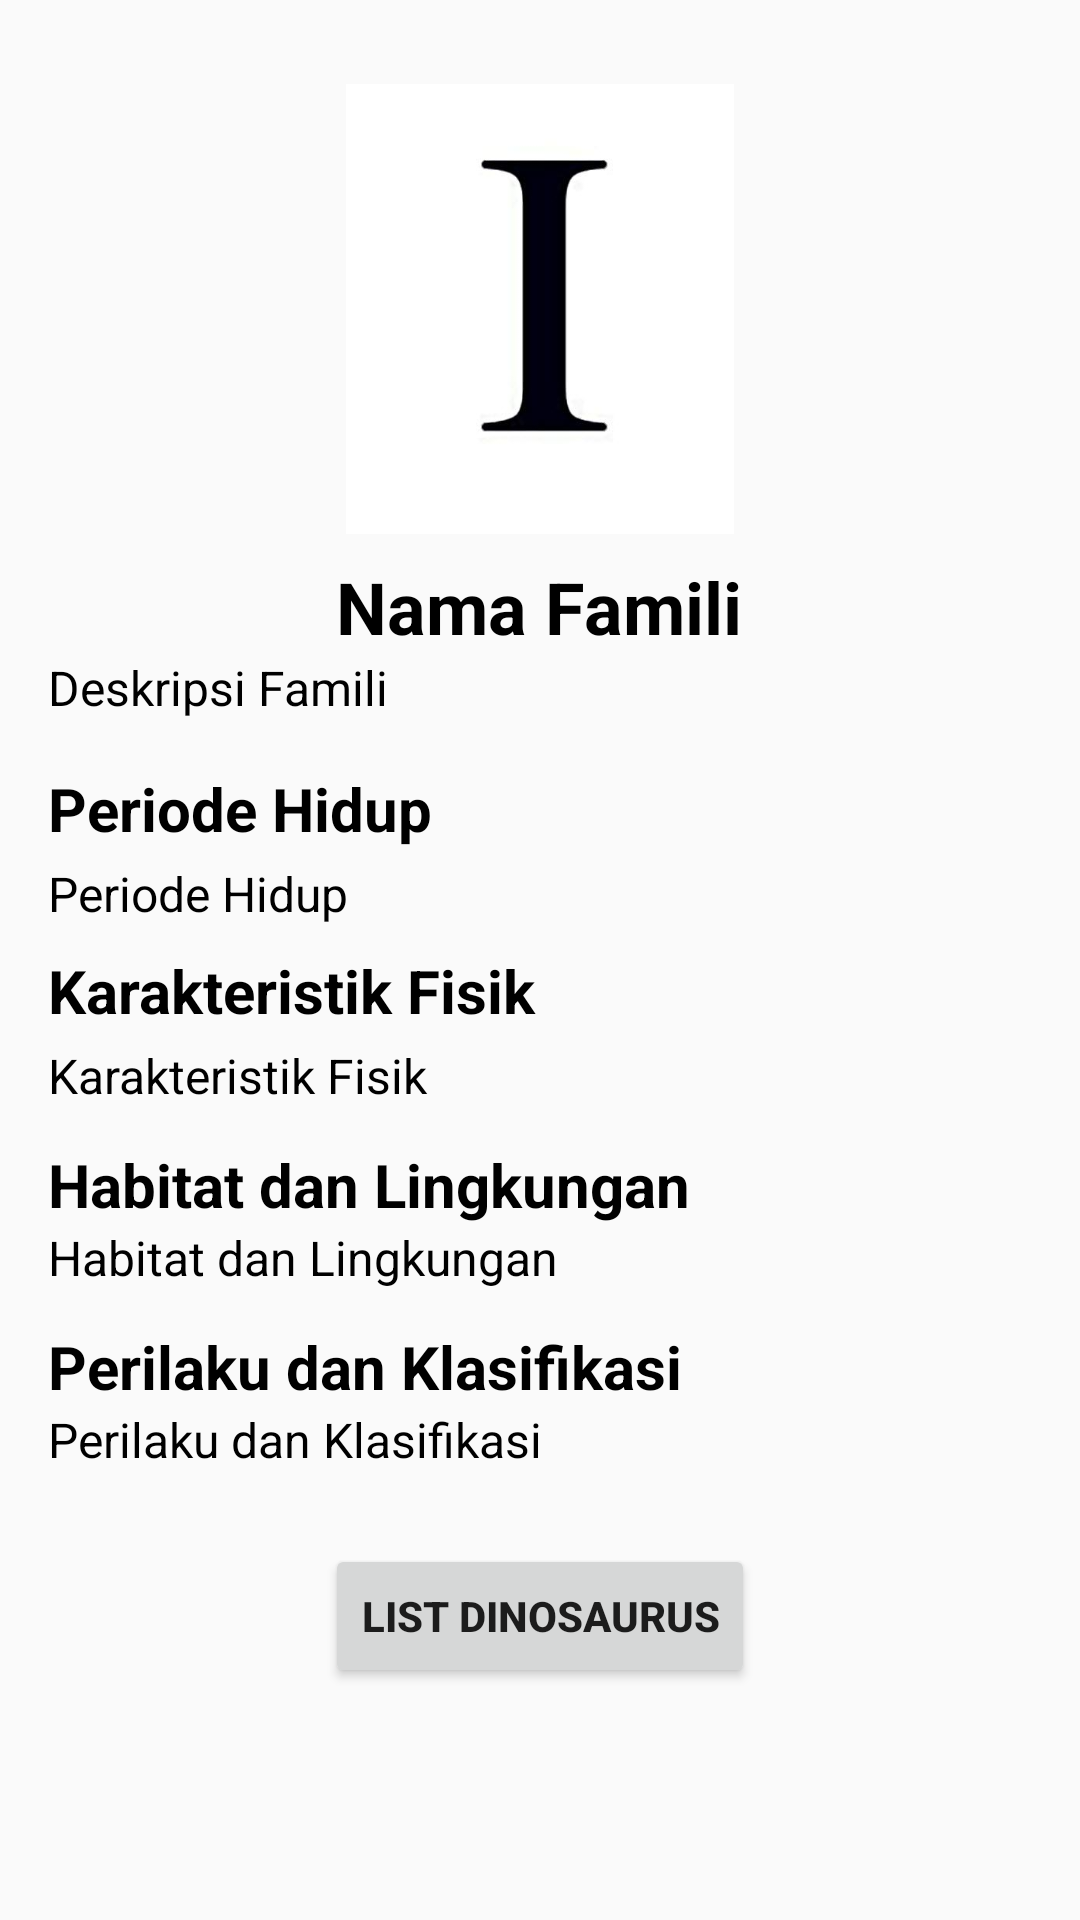

This screen was rendered from an Android layout file. Write that file and the resources it references.
<!-- AndroidManifest.xml: application theme Theme.DinoPedia -->
<!-- res/layout/activity_familia.xml -->
<?xml version="1.0" encoding="utf-8"?>
<ScrollView
    xmlns:android="http://schemas.android.com/apk/res/android"
    xmlns:app="http://schemas.android.com/apk/res-auto"
    xmlns:tools="http://schemas.android.com/tools"
    android:layout_width="match_parent"
    android:layout_height="wrap_content"
    android:contentDescription="@string/app_name"
    tools:context=".FamiliaActivity">
    <androidx.constraintlayout.widget.ConstraintLayout
        android:layout_width="match_parent"
        android:layout_height="wrap_content"
        android:paddingBottom="50dp">

        <ImageView
            android:id="@+id/familiaImage"
            android:layout_width="170dp"
            android:layout_height="150dp"
            android:layout_marginTop="28dp"
            android:src="@drawable/angka_1"
            app:layout_constraintEnd_toEndOf="parent"
            app:layout_constraintStart_toStartOf="parent"
            app:layout_constraintTop_toTopOf="parent"
            tools:ignore="MissingClass,MissingConstraints" />

        <TextView
            android:id="@+id/tvFamiliaName"
            android:layout_width="wrap_content"
            android:layout_height="wrap_content"
            android:layout_marginTop="8dp"
            android:text="@string/info_familia_name"
            android:textColor="#000000"
            android:textSize="24sp"
            android:textStyle="bold"
            app:layout_constraintEnd_toEndOf="parent"
            app:layout_constraintHorizontal_bias="0.498"
            app:layout_constraintStart_toStartOf="parent"
            app:layout_constraintTop_toBottomOf="@+id/familiaImage" />

    <TextView
        android:id="@+id/tvDetailDescription"
        android:layout_width="0dp"
        android:layout_height="wrap_content"
        android:layout_marginStart="16dp"
        android:layout_marginEnd="16dp"
        android:text="@string/info_familia_desc"
        android:textColor="#000000"
        android:textAlignment="textStart"
        android:textSize="16sp"
        app:layout_constraintEnd_toEndOf="parent"
        app:layout_constraintHorizontal_bias="0.0"
        app:layout_constraintStart_toStartOf="parent"
        app:layout_constraintTop_toBottomOf="@+id/tvFamiliaName" />

    <TextView
        android:id="@+id/PeriodeFamilia"
        android:layout_width="wrap_content"
        android:layout_height="wrap_content"
        android:layout_marginStart="16dp"
        android:layout_marginTop="16dp"
        android:text="Periode Hidup"
        android:textColor="#000000"
        android:textSize="20sp"
        android:textStyle="bold"
        app:layout_constraintStart_toStartOf="parent"
        app:layout_constraintTop_toBottomOf="@+id/tvDetailDescription" />

        <TextView
            android:id="@+id/StringPeriode"
            android:layout_width="wrap_content"
            android:layout_height="wrap_content"
            android:layout_marginStart="16dp"
            android:layout_marginTop="4dp"
            android:layout_marginEnd="16dp"
            android:text="@string/info_familia_periode"
            android:textColor="#000000"
            android:textSize="16sp"
            app:layout_constraintEnd_toEndOf="parent"
            app:layout_constraintHorizontal_bias="0.0"
            app:layout_constraintStart_toStartOf="parent"
            app:layout_constraintTop_toBottomOf="@+id/PeriodeFamilia" />

        <TextView
        android:id="@+id/KarakteristikFamilia"
        android:layout_width="wrap_content"
        android:layout_height="wrap_content"
        android:layout_marginStart="16dp"
        android:layout_marginTop="8dp"
        android:textColor="#000000"
        android:text="Karakteristik Fisik"
        android:textSize="20sp"
        android:textStyle="bold"
        app:layout_constraintStart_toStartOf="parent"
        app:layout_constraintTop_toBottomOf="@+id/StringPeriode" />

    <TextView
        android:id="@+id/tvDetailCharacteristic"
        android:layout_width="0dp"
        android:layout_height="wrap_content"
        android:layout_marginStart="16dp"
        android:layout_marginTop="4dp"
        android:layout_marginEnd="16dp"
        android:text="@string/info_familia_characteristic"
        android:textSize="16sp"
        android:textColor="#000000"
        app:layout_constraintEnd_toEndOf="parent"
        app:layout_constraintHorizontal_bias="0.0"
        app:layout_constraintStart_toStartOf="parent"
        app:layout_constraintTop_toBottomOf="@+id/KarakteristikFamilia" />

    <TextView
        android:id="@+id/titleHabitat"
        android:layout_width="wrap_content"
        android:layout_height="wrap_content"
        android:layout_marginStart="16dp"
        android:layout_marginTop="12dp"
        android:text="Habitat dan Lingkungan"
        android:textSize="20sp"
        android:textStyle="bold"
        android:textColor="#000000"
        app:layout_constraintStart_toStartOf="parent"
        app:layout_constraintTop_toBottomOf="@+id/tvDetailCharacteristic" />

    <TextView
        android:id="@+id/tvDetailHabitat"
        android:layout_width="0dp"
        android:layout_height="wrap_content"
        android:layout_marginStart="16dp"
        android:layout_marginEnd="16dp"
        android:text="@string/info_familia_habitat"
        android:textColor="#000000"
        android:textSize="16sp"
        app:layout_constraintEnd_toEndOf="parent"
        app:layout_constraintStart_toStartOf="parent"
        app:layout_constraintTop_toBottomOf=
            "@+id/titleHabitat" />

    <TextView
        android:id="@+id/titlePerilaku"
        android:layout_width="wrap_content"
        android:layout_height="wrap_content"
        android:layout_marginStart="16dp"
        android:layout_marginTop="12dp"
        android:text="Perilaku dan Klasifikasi"
        android:textSize="20sp"
        android:textStyle="bold"
        android:textColor="#000000"
        app:layout_constraintStart_toStartOf="parent"
        app:layout_constraintTop_toBottomOf="@+id/tvDetailHabitat" />
    <TextView
        android:id="@+id/tvPerilaku"
        android:layout_width="0dp"
        android:layout_height="wrap_content"
        android:layout_marginStart="16dp"
        android:layout_marginEnd="16dp"
        android:text="@string/info_familia_perilaku"
        android:textAlignment="textStart"
        android:textColor="#000000"
        android:textSize="16sp"
        app:layout_constraintEnd_toEndOf="parent"
        app:layout_constraintStart_toStartOf="parent"
        app:layout_constraintTop_toBottomOf=
            "@+id/titlePerilaku" />

        <Button
            android:id="@+id/buttonListDino"
            android:layout_width="wrap_content"
            android:layout_height="wrap_content"
            android:layout_marginTop="24dp"
            android:text="List Dinosaurus"
            android:textStyle="bold"
            app:layout_constraintEnd_toEndOf="parent"
            app:layout_constraintStart_toStartOf="parent"
            app:layout_constraintTop_toBottomOf="@+id/tvPerilaku" />


    </androidx.constraintlayout.widget.ConstraintLayout>
</ScrollView>
<!-- resources referenced by this layout -->
<resources>
  <!-- drawable angka_1: jpeg bitmap (drawable, 5481 bytes) -->
  <string name="app_name">Dino Pedia</string>
  <string name="info_familia_characteristic">Karakteristik Fisik</string>
  <string name="info_familia_desc">Deskripsi Famili</string>
  <string name="info_familia_habitat">Habitat dan Lingkungan</string>
  <string name="info_familia_name">Nama Famili</string>
  <string name="info_familia_perilaku">Perilaku dan Klasifikasi</string>
  <string name="info_familia_periode">Periode Hidup</string>
  <style name="Theme.DinoPedia" parent="Base.Theme.DinoPedia">
      </style>
  <style name="Base.Theme.DinoPedia" parent="Theme.AppCompat.Light.DarkActionBar">
          <item name="colorPrimary">@color/biru</item>
          <item name="colorPrimaryDark">@color/biru</item>
      </style>
  <color name="biru">#51829B</color>
</resources>
